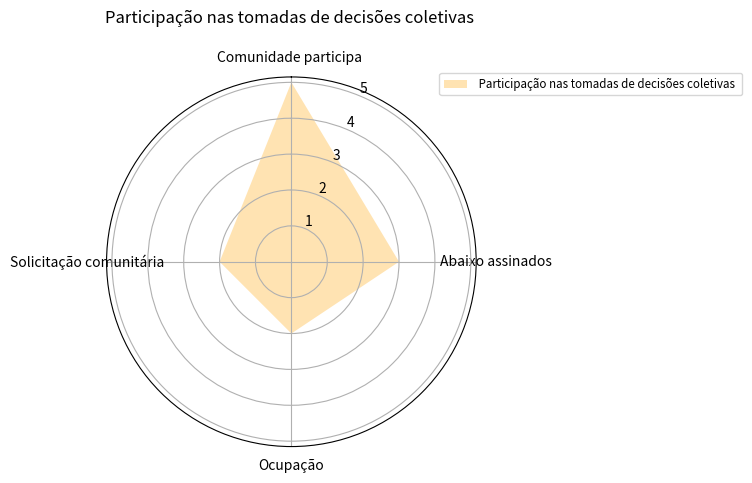

Write the Python code that produced this figure.

from cmath import pi

from matplotlib import pyplot as plt
classes = ['Comunidade participa ','Abaixo assinados','Ocupação','Solicitação comunitária']
data1 = [5.00, 3.00, 2.00, 2.00]
N = len(classes)
angles = [n / float(N) * 2 * pi for n in range(N)]
angles += angles[:1]
plt.clf()
ax = plt.subplot(polar=True)
ax.set_theta_offset(pi / 2)
ax.set_theta_direction(-1)

plt.xticks(angles[:-1], classes)


data1 += data1[:1]
ax.fill(angles, data1, facecolor='orange', alpha=0.3)

ax.legend([' Participação nas tomadas de decisões coletivas '], loc=(0.9, .95),  labelspacing=0.1, fontsize='small')
plt.title('Participação nas tomadas de decisões coletivas \n' )


plt.show()